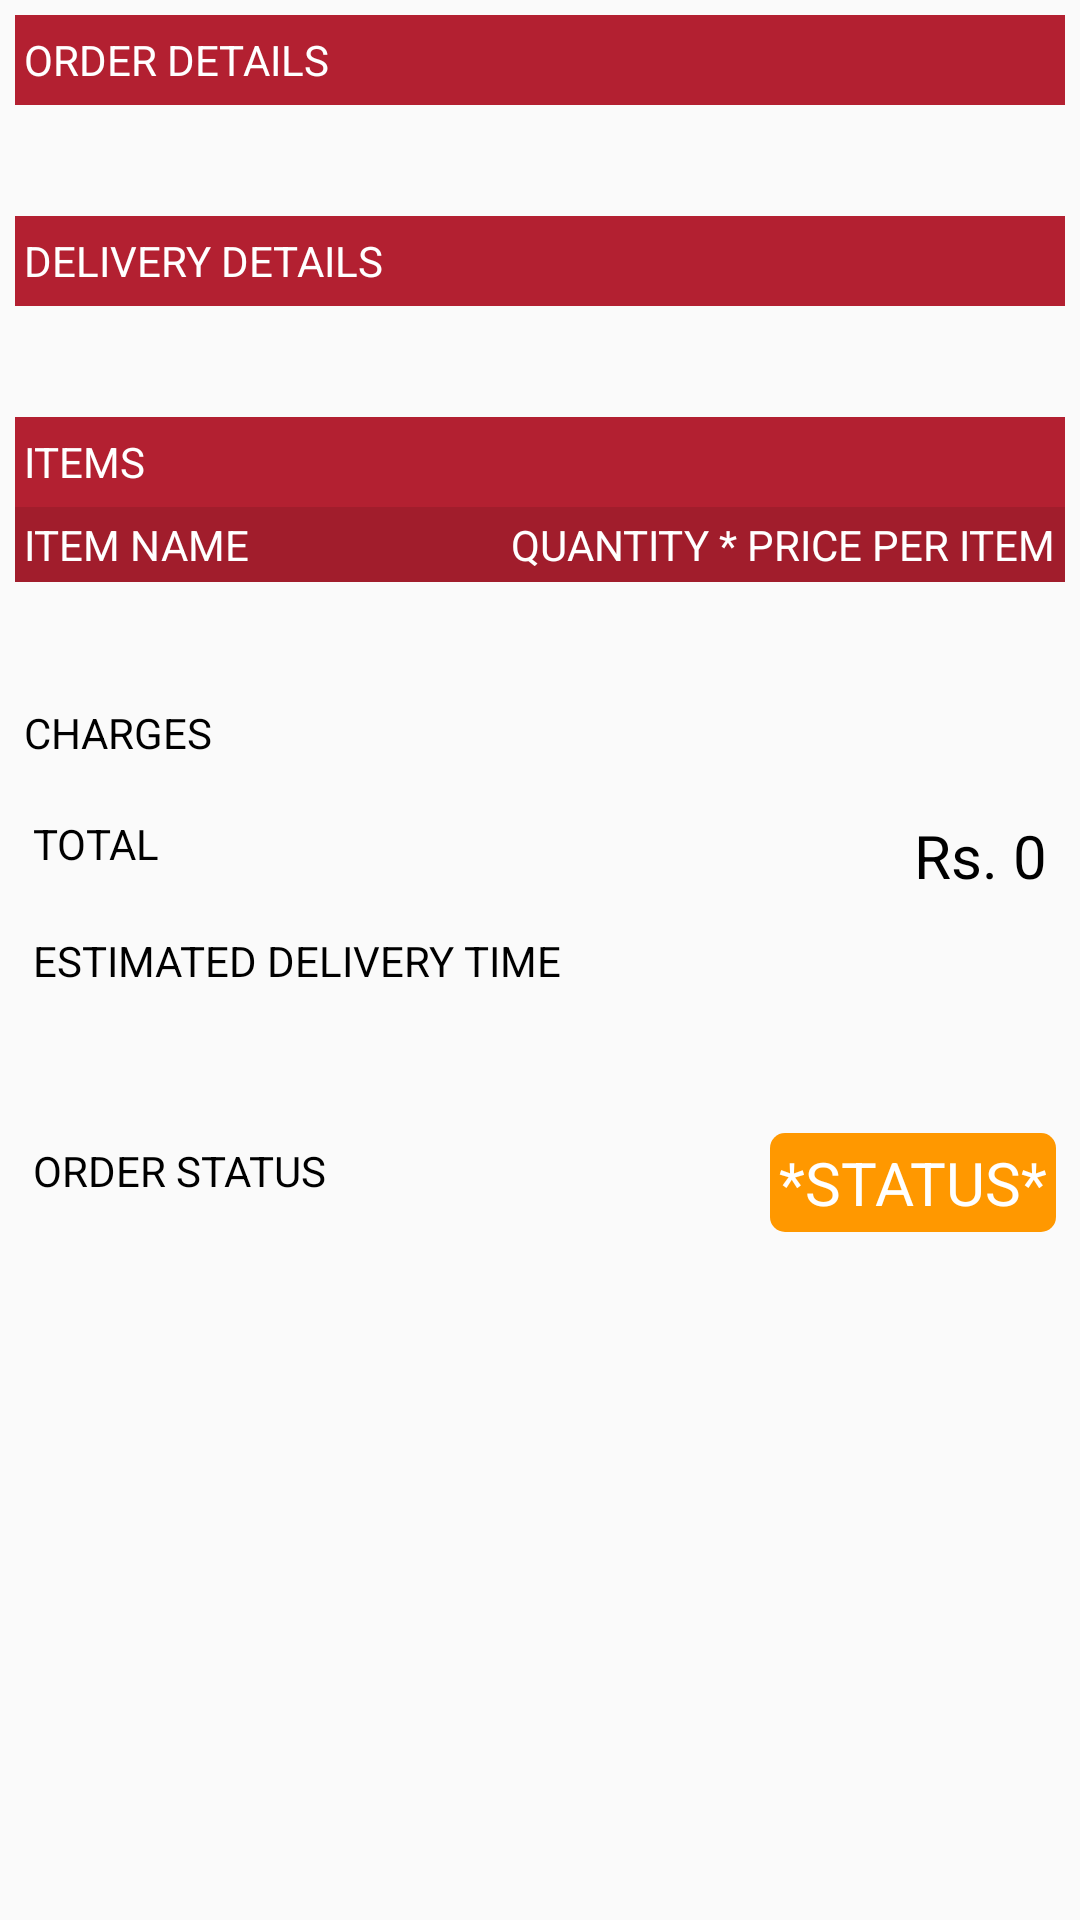

Android layout source for this screen:
<!-- AndroidManifest.xml: application theme AppTheme -->
<!-- res/layout/expanded_order.xml -->
<?xml version="1.0" encoding="utf-8"?>
<RelativeLayout xmlns:android="http://schemas.android.com/apk/res/android"
    android:layout_width="match_parent"
    android:layout_height="match_parent"
    android:padding="5dp">

    <ScrollView
        android:layout_width="match_parent"
        android:layout_height="wrap_content">

        <LinearLayout
            android:layout_width="match_parent"
            android:layout_height="wrap_content"
            android:orientation="vertical">

            <TextView
                android:layout_width="match_parent"
                android:layout_height="30dp"
                android:background="@color/colorPrimary"
                android:focusableInTouchMode="true"
                android:gravity="center_vertical"
                android:padding="3dp"
                android:text="ORDER DETAILS"
                android:textColor="@android:color/white" />

            <TextView
                android:id="@+id/order_details"
                android:layout_width="match_parent"
                android:layout_height="wrap_content"
                android:layout_margin="5dp"
                android:singleLine="false"
                android:textSize="20sp" />

            <TextView
                android:layout_width="match_parent"
                android:layout_height="30dp"
                android:background="@color/colorPrimary"
                android:focusableInTouchMode="true"
                android:gravity="center_vertical"
                android:padding="3dp"
                android:text="DELIVERY DETAILS"
                android:textColor="@android:color/white" />

            <TextView
                android:id="@+id/delivery_details"
                android:layout_width="match_parent"
                android:layout_height="wrap_content"
                android:layout_margin="5dp"
                android:textSize="20sp" />

            <TextView
                android:layout_width="match_parent"
                android:layout_height="30dp"
                android:background="@color/colorPrimary"
                android:focusableInTouchMode="true"
                android:gravity="center_vertical"
                android:padding="3dp"
                android:text="ITEMS"
                android:textColor="@android:color/white" />


            <RelativeLayout
                android:layout_width="match_parent"
                android:layout_height="wrap_content"
                android:background="@color/colorPrimaryDark">

                <TextView
                    android:layout_width="wrap_content"
                    android:layout_height="wrap_content"
                    android:padding="3dp"
                    android:text="ITEM NAME"
                    android:textColor="@android:color/white" />

                <TextView
                    android:layout_width="wrap_content"
                    android:layout_height="wrap_content"
                    android:layout_alignParentEnd="true"
                    android:layout_alignParentRight="true"
                    android:padding="3dp"
                    android:text="QUANTITY * PRICE PER ITEM"
                    android:textColor="@android:color/white" />
            </RelativeLayout>

            <LinearLayout
                android:layout_width="match_parent"
                android:layout_height="wrap_content"
                android:orientation="horizontal">

                <TextView
                    android:id="@+id/item_names"
                    android:layout_width="match_parent"
                    android:layout_height="wrap_content"
                    android:layout_margin="5dp"
                    android:layout_weight="1"
                    android:textSize="17sp" />

                <TextView
                    android:id="@+id/item_prices"
                    android:layout_width="match_parent"
                    android:layout_height="wrap_content"
                    android:layout_margin="5dp"
                    android:layout_weight="4"
                    android:gravity="end"
                    android:textSize="17sp" />
            </LinearLayout>

            <RelativeLayout
                android:layout_width="match_parent"
                android:layout_height="wrap_content">

                <TextView
                    android:layout_width="match_parent"
                    android:layout_height="30dp"
                    android:focusableInTouchMode="true"
                    android:gravity="bottom"
                    android:padding="3dp"
                    android:text="CHARGES"
                    android:textColor="@android:color/black" />

                <TextView
                    android:id="@+id/charges"
                    android:layout_width="wrap_content"
                    android:layout_height="wrap_content"
                    android:layout_alignParentEnd="true"
                    android:layout_alignParentRight="true"
                    android:layout_margin="3dp"
                    android:gravity="end"
                    android:padding="3dp"
                    android:textColor="@android:color/black"
                    android:textSize="20sp" />

                <TextView
                    android:id="@+id/estimated_delivery_time_placeholder"
                    android:layout_width="wrap_content"
                    android:layout_height="match_parent"
                    android:layout_below="@+id/total"
                    android:layout_margin="3dp"
                    android:padding="3dp"
                    android:text="ESTIMATED DELIVERY TIME"
                    android:textColor="@android:color/black" />

                <TextView
                    android:id="@+id/estimated_delivery"
                    android:layout_width="150dp"
                    android:layout_height="wrap_content"
                    android:layout_alignParentEnd="true"
                    android:layout_alignParentRight="true"
                    android:layout_below="@+id/estimated_delivery_time_placeholder"
                    android:layout_margin="3dp"
                    android:gravity="end"
                    android:padding="3dp"
                    android:textColor="@android:color/black"
                    android:textSize="20sp" />

                <TextView
                    android:layout_width="wrap_content"
                    android:layout_height="match_parent"
                    android:layout_below="@+id/charges"
                    android:layout_margin="3dp"
                    android:padding="3dp"
                    android:text="TOTAL"
                    android:textColor="@android:color/black" />

                <TextView
                    android:id="@+id/total"
                    android:layout_width="wrap_content"
                    android:layout_height="match_parent"
                    android:layout_alignParentEnd="true"
                    android:layout_alignParentRight="true"
                    android:layout_below="@+id/charges"
                    android:layout_margin="3dp"
                    android:padding="3dp"
                    android:text="Rs. 0"
                    android:textColor="@android:color/black"
                    android:textSize="20sp" />
            </RelativeLayout>

            <RelativeLayout
                android:layout_width="match_parent"
                android:layout_height="wrap_content">

                <TextView
                    android:layout_width="wrap_content"
                    android:layout_height="match_parent"
                    android:layout_margin="3dp"
                    android:padding="3dp"
                    android:text="ORDER STATUS"
                    android:textColor="@android:color/black" />

                <TextView
                    android:id="@+id/order_status"
                    android:layout_width="wrap_content"
                    android:layout_height="match_parent"
                    android:layout_alignParentEnd="true"
                    android:layout_alignParentRight="true"
                    android:layout_margin="3dp"
                    android:background="@drawable/orange_background"
                    android:padding="3dp"
                    android:text="*STATUS*"
                    android:textColor="@android:color/white"
                    android:textSize="20sp" />
            </RelativeLayout>

        </LinearLayout>
    </ScrollView>

</RelativeLayout>
<!-- resources referenced by this layout -->
<resources>
  <color name="colorPrimary">#b32031</color>
  <color name="colorPrimaryDark">#a11d2c</color>
  <!-- drawable orange_background (drawable) -->
  <shape
      xmlns:android="http://schemas.android.com/apk/res/android"
      android:shape="rectangle">
  
      <corners android:radius="5dp" />
      <solid android:color="#ff9800" />
  </shape>
  <style name="AppTheme" parent="Theme.AppCompat.Light.DarkActionBar">
          
          <item name="colorPrimary">@color/colorPrimary</item>
          <item name="colorPrimaryDark">@color/colorPrimaryDark</item>
          <item name="colorAccent">@color/colorAccent</item>
          <item name="colorControlHighlight">#000000</item>
      </style>
  <color name="colorAccent">#dedddd</color>
</resources>
